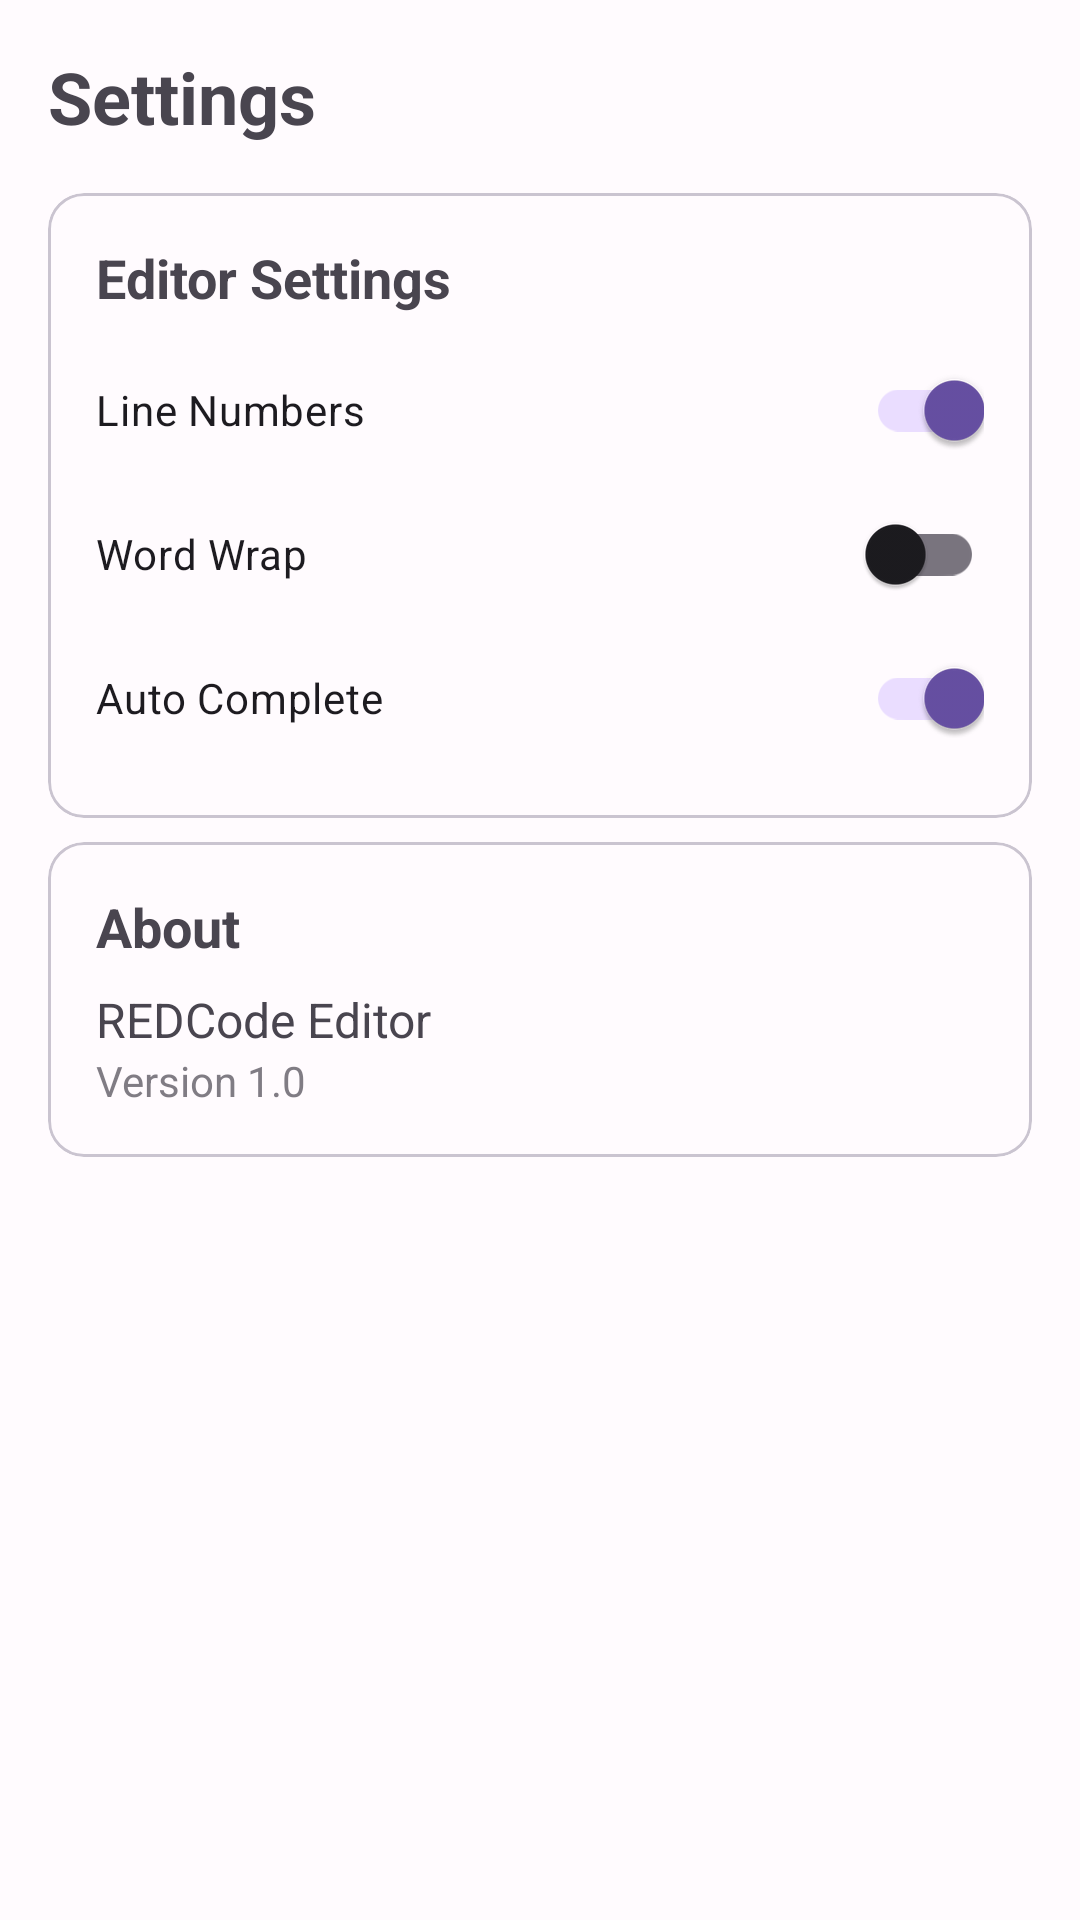

Reconstruct the res/layout file that produces this screen, plus the resources it refers to.
<!-- AndroidManifest.xml: application theme Theme.REDCode -->
<!-- res/layout/activity_settings.xml -->
<?xml version="1.0" encoding="utf-8"?>
<LinearLayout xmlns:android="http://schemas.android.com/apk/res/android"
    android:layout_width="match_parent"
    android:layout_height="match_parent"
    android:orientation="vertical"
    android:padding="16dp">

    <TextView
        android:layout_width="match_parent"
        android:layout_height="wrap_content"
        android:text="@string/settings"
        android:textSize="24sp"
        android:textStyle="bold"
        android:layout_marginBottom="16dp" />

    <com.google.android.material.card.MaterialCardView
        android:layout_width="match_parent"
        android:layout_height="wrap_content"
        android:layout_marginBottom="8dp">
        
        <LinearLayout
            android:layout_width="match_parent"
            android:layout_height="wrap_content"
            android:orientation="vertical"
            android:padding="16dp">
            
            <TextView
                android:layout_width="match_parent"
                android:layout_height="wrap_content"
                android:text="Editor Settings"
                android:textSize="18sp"
                android:textStyle="bold"
                android:layout_marginBottom="8dp" />
            
            <com.google.android.material.switchmaterial.SwitchMaterial
                android:id="@+id/switchLineNumbers"
                android:layout_width="match_parent"
                android:layout_height="wrap_content"
                android:text="@string/line_numbers"
                android:checked="true" />
            
            <com.google.android.material.switchmaterial.SwitchMaterial
                android:id="@+id/switchWordWrap"
                android:layout_width="match_parent"
                android:layout_height="wrap_content"
                android:text="@string/word_wrap"
                android:checked="false" />
            
            <com.google.android.material.switchmaterial.SwitchMaterial
                android:id="@+id/switchAutoComplete"
                android:layout_width="match_parent"
                android:layout_height="wrap_content"
                android:text="@string/auto_complete"
                android:checked="true" />
                
        </LinearLayout>
        
    </com.google.android.material.card.MaterialCardView>

    <com.google.android.material.card.MaterialCardView
        android:layout_width="match_parent"
        android:layout_height="wrap_content">
        
        <LinearLayout
            android:layout_width="match_parent"
            android:layout_height="wrap_content"
            android:orientation="vertical"
            android:padding="16dp">
            
            <TextView
                android:layout_width="match_parent"
                android:layout_height="wrap_content"
                android:text="About"
                android:textSize="18sp"
                android:textStyle="bold"
                android:layout_marginBottom="8dp" />
            
            <TextView
                android:layout_width="match_parent"
                android:layout_height="wrap_content"
                android:text="@string/app_name"
                android:textSize="16sp" />
            
            <TextView
                android:layout_width="match_parent"
                android:layout_height="wrap_content"
                android:text="Version 1.0"
                android:textSize="14sp"
                android:alpha="0.7" />
                
        </LinearLayout>
        
    </com.google.android.material.card.MaterialCardView>

</LinearLayout>
<!-- resources referenced by this layout -->
<resources>
  <string name="app_name">REDCode Editor</string>
  <string name="auto_complete">Auto Complete</string>
  <string name="line_numbers">Line Numbers</string>
  <string name="settings">Settings</string>
  <string name="word_wrap">Word Wrap</string>
  <style name="Theme.REDCode" parent="Base.Theme.REDCode" />
  <style name="Base.Theme.REDCode" parent="Theme.Material3.DayNight.NoActionBar">
          <item name="colorPrimary">@color/md_theme_light_primary</item>
          <item name="colorOnPrimary">@color/md_theme_light_onPrimary</item>
          <item name="colorPrimaryContainer">@color/md_theme_light_primaryContainer</item>
          <item name="colorOnPrimaryContainer">@color/md_theme_light_onPrimaryContainer</item>
          <item name="colorSecondary">@color/md_theme_light_secondary</item>
          <item name="colorOnSecondary">@color/md_theme_light_onSecondary</item>
          <item name="colorSecondaryContainer">@color/md_theme_light_secondaryContainer</item>
          <item name="colorOnSecondaryContainer">@color/md_theme_light_onSecondaryContainer</item>
          <item name="colorTertiary">@color/md_theme_light_tertiary</item>
          <item name="colorOnTertiary">@color/md_theme_light_onTertiary</item>
          <item name="colorTertiaryContainer">@color/md_theme_light_tertiaryContainer</item>
          <item name="colorOnTertiaryContainer">@color/md_theme_light_onTertiaryContainer</item>
          <item name="colorError">@color/md_theme_light_error</item>
          <item name="colorOnError">@color/md_theme_light_onError</item>
          <item name="colorErrorContainer">@color/md_theme_light_errorContainer</item>
          <item name="colorOnErrorContainer">@color/md_theme_light_onErrorContainer</item>
          <item name="colorOutline">@color/md_theme_light_outline</item>
          <item name="android:colorBackground">@color/md_theme_light_background</item>
          <item name="colorOnBackground">@color/md_theme_light_onBackground</item>
          <item name="colorSurface">@color/md_theme_light_surface</item>
          <item name="colorOnSurface">@color/md_theme_light_onSurface</item>
          <item name="colorSurfaceVariant">@color/md_theme_light_surfaceVariant</item>
          <item name="colorOnSurfaceVariant">@color/md_theme_light_onSurfaceVariant</item>
      </style>
  <color name="md_theme_light_primary">#6750A4</color>
  <color name="md_theme_light_onPrimary">#FFFFFF</color>
  <color name="md_theme_light_primaryContainer">#EADDFF</color>
  <color name="md_theme_light_onPrimaryContainer">#21005D</color>
  <color name="md_theme_light_secondary">#625B71</color>
  <color name="md_theme_light_onSecondary">#FFFFFF</color>
  <color name="md_theme_light_secondaryContainer">#E8DEF8</color>
  <color name="md_theme_light_onSecondaryContainer">#1D192B</color>
  <color name="md_theme_light_tertiary">#7D5260</color>
  <color name="md_theme_light_onTertiary">#FFFFFF</color>
  <color name="md_theme_light_tertiaryContainer">#FFD8E4</color>
  <color name="md_theme_light_onTertiaryContainer">#31111D</color>
  <color name="md_theme_light_error">#B3261E</color>
  <color name="md_theme_light_onError">#FFFFFF</color>
  <color name="md_theme_light_errorContainer">#F9DEDC</color>
  <color name="md_theme_light_onErrorContainer">#410E0B</color>
  <color name="md_theme_light_outline">#79747E</color>
  <color name="md_theme_light_background">#FFFBFE</color>
  <color name="md_theme_light_onBackground">#1C1B1F</color>
  <color name="md_theme_light_surface">#FFFBFE</color>
  <color name="md_theme_light_onSurface">#1C1B1F</color>
  <color name="md_theme_light_surfaceVariant">#E7E0EC</color>
  <color name="md_theme_light_onSurfaceVariant">#49454F</color>
</resources>
